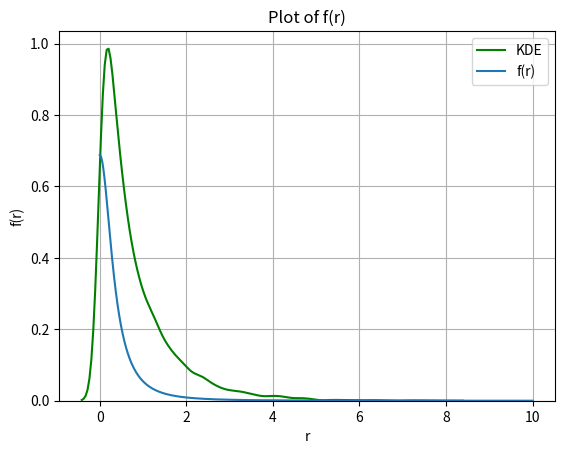

Generate this figure with matplotlib:
import numpy as np
import matplotlib.pyplot as plt
import math as Math
import seaborn as sns
from scipy.stats import gaussian_kde
import scipy
import math



_sigmaS = 2.6
sigmaA = 0.0041
_sigmaT = _sigmaS + sigmaA

# Define the function f(r)
def Rdipole(r):
    eta = 1.5
    r2 = r*r
    g = 0

    # Compute isotropic phase function
    sigmaTr = np.sqrt(3 * sigmaA * _sigmaT)
    _alpha = _sigmaS / _sigmaT

    # Effective transport coefficient
    sigmaTr = np.sqrt(3 * sigmaA * _sigmaT)
    
    # Aproximation for the diffuse reflectance (fresnel)
    Fdr = (-1.440 / eta*eta) + (0.710 / eta) + 0.668 + 0.0636 * eta
    A = (1 + Fdr) / (1 - Fdr)    # Boundary condition for the change between refraction indexes

    lu = 1 / _sigmaT
    zr = lu
    zv = -lu * (1.0 + (4.0/3.0) * A) # Negative because it is inside the surface

    dr = np.sqrt(r2 + zr*zr) 
    dv = np.sqrt(r2 + zv*zv) 

    sigmaTrDr = sigmaTr * dr
    sigmaTrDv = sigmaTr * dv

    # Compute main formula
    C1 = zr * (1 + sigmaTrDr) * np.exp(-sigmaTrDr) / (dr*dr*dr)
    C2 = zv * (1 + sigmaTrDv) * np.exp(-sigmaTrDv) / (dv*dv*dv)

    result = _alpha * (C1 - C2) / (4*np.pi)

    return result


def expDecay(epsilon):
    # Define the decay constant
    decay_constant = _sigmaT

    # Compute the exponential decay
    decay = - np.log(1 - epsilon) / decay_constant

    return decay 

def F(r, xi):

    return 1.0 - 0.25 * math.exp(-r) - 0.75 * math.exp(-r/3) - xi

  

steps = 1024
x0 = 0

R = np.array([])
XI= np.array([])


def computeInverse(xi):
    global x0, R, XI

    r = scipy.optimize.newton(F,x0,args=(xi,))
    x0 = r

    XI = np.append(XI, xi)
    R = np.append(R, r)

    return r

for i in range(steps):
    computeInverse(i / steps)

full = 1 - (1 / (steps)) / 4
computeInverse(full)

#print(R * 1/sigmaTr)


def sampleF(rnd):

    # Compute index
    i_xi = np.floor(rnd * steps).astype(int)

    # Find previous R
    r1 = R[i_xi]
    r2 = R[i_xi + 1]

    x1 = XI[i_xi]
    x2 = XI[i_xi + 1]

    # Linearly interpolate
    r = r1 + (r2 - r1) * (rnd - x1) / (x2 - x1)

    D = (2 * sigmaA) / (3*_sigmaT*_sigmaT)
    sigmaTr = math.sqrt(sigmaA/D)
    d = 1 / sigmaTr

    return r * d






# Example function to generate random samples
def generate_random_samples(size=10000):
    # Generates random samples from a uniform [0-1) distribution
    samples = np.random.rand(size)

    return sampleF(samples)

# Generate random samples
samples = generate_random_samples()

# Normalize y so it integrates to 1
sns.kdeplot(samples, color='g', label='KDE')

# Create an array of r values (e.g., from 0 to 10 with 1000 points)
r = np.linspace(0, 10, 1000)

# Calculate the corresponding f(r) values
f_r = Rdipole(r)

# Plot the function over the previous 
plt.plot(r, f_r, label='f(r)')

# Add labels and title
plt.xlabel('r')
plt.ylabel('f(r)')
plt.title('Plot of f(r)')
plt.legend()

# plot y log
#plt.yscale('log')

# Display the plot
plt.grid(True)
plt.show()